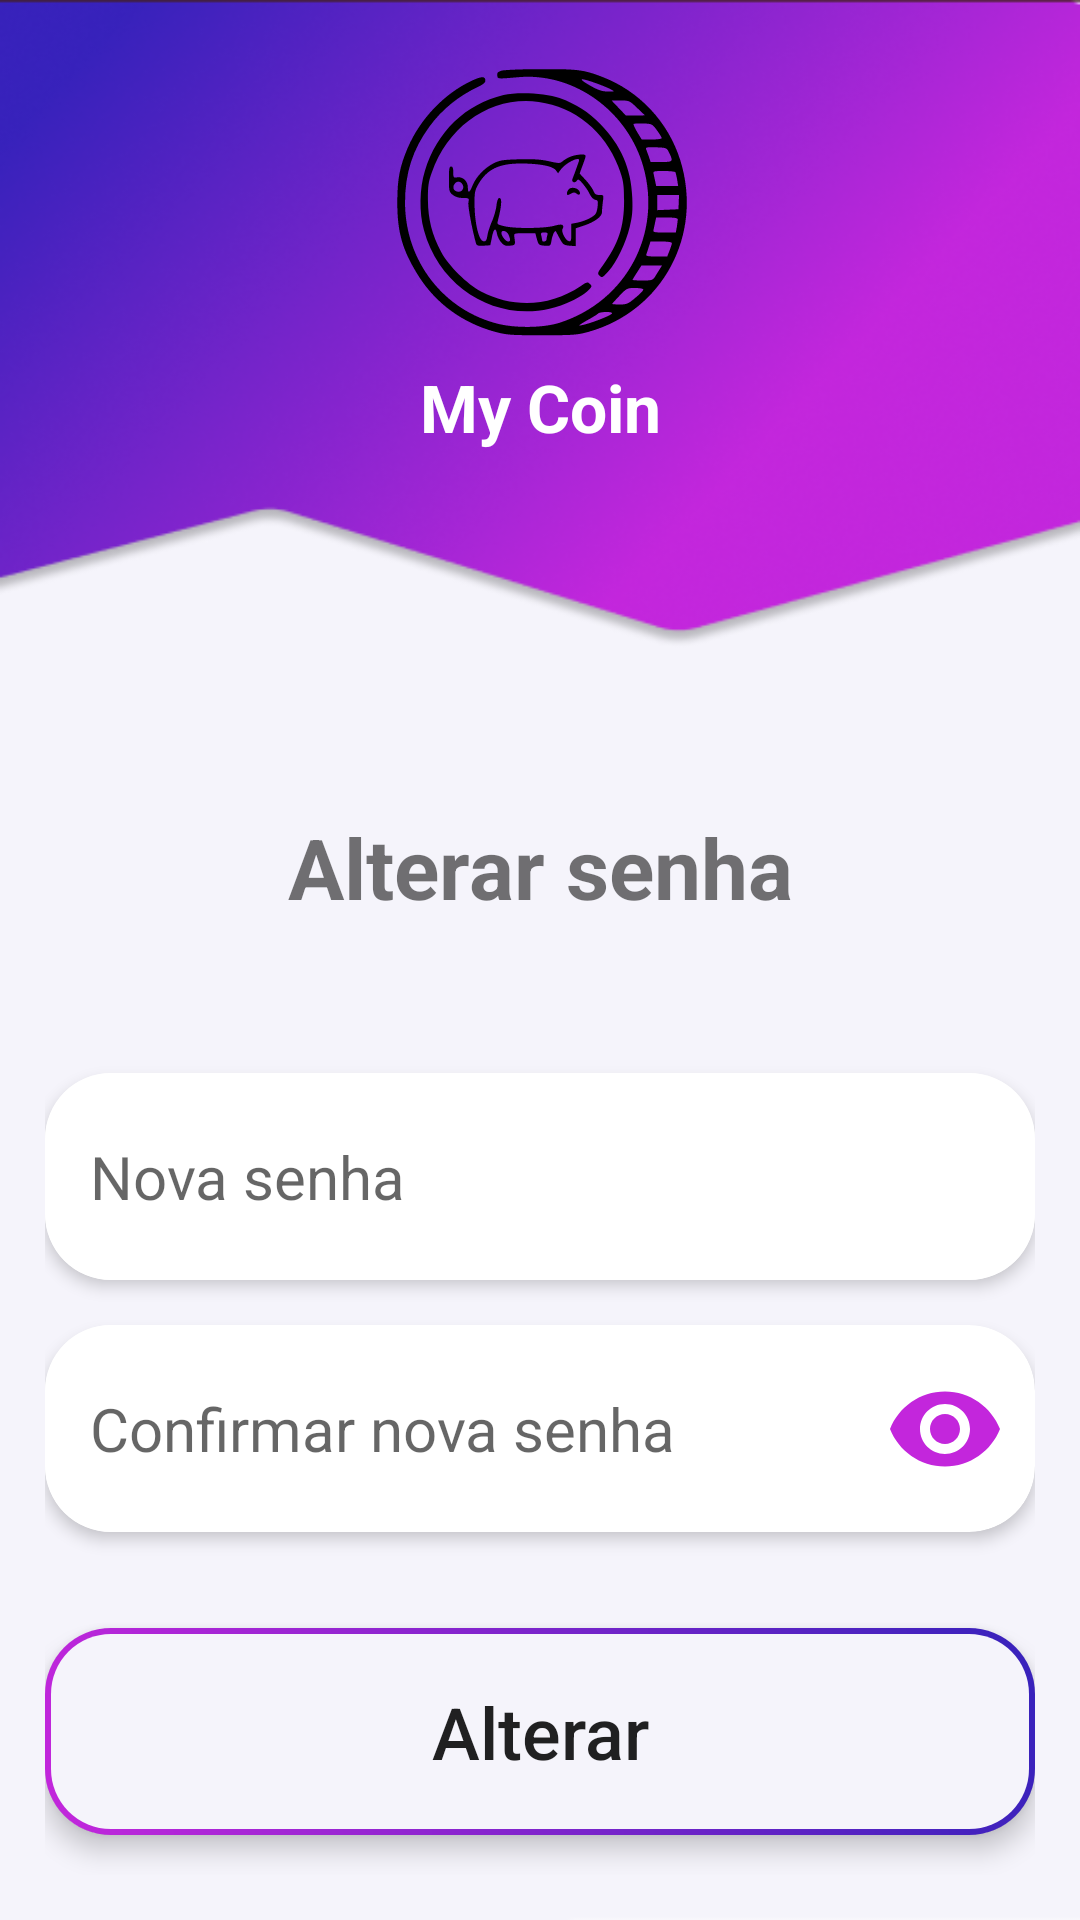

This screen was rendered from an Android layout file. Write that file and the resources it references.
<!-- AndroidManifest.xml: application theme AppTheme.NoActionBar -->
<!-- res/layout/change_password_forgot.xml -->
<?xml version="1.0" encoding="utf-8"?>
<androidx.constraintlayout.widget.ConstraintLayout xmlns:android="http://schemas.android.com/apk/res/android"
    xmlns:app="http://schemas.android.com/apk/res-auto"
    android:layout_width="match_parent"
    android:layout_height="match_parent"
    android:background="@drawable/background_general"
    android:padding="15dp">

    <Button
        android:id="@+id/button_back"
        android:layout_width="40dp"
        android:layout_height="40dp"
        android:background="@drawable/back_icon"
        app:layout_constraintStart_toStartOf="parent"
        app:layout_constraintTop_toTopOf="parent" />

    <View
        android:id="@+id/view"
        android:layout_width="120dp"
        android:layout_height="106dp"
        android:background="@drawable/logo"
        app:layout_constraintEnd_toEndOf="parent"
        app:layout_constraintStart_toStartOf="parent"
        app:layout_constraintTop_toTopOf="parent" />

    <TextView
        android:id="@+id/app_title"
        android:layout_width="wrap_content"
        android:layout_height="wrap_content"
        android:text="@string/app_name"
        android:textColor="@color/white"
        android:textSize="22sp"
        android:textStyle="bold"
        app:layout_constraintEnd_toEndOf="parent"
        app:layout_constraintStart_toStartOf="parent"
        app:layout_constraintTop_toBottomOf="@+id/view" />

    <TextView
        android:id="@+id/text_change_password"
        android:layout_width="wrap_content"
        android:layout_height="wrap_content"
        android:layout_marginTop="120dp"
        android:text="@string/change_password"
        android:textColor="@color/subtitlesColor"
        android:textSize="28sp"
        android:textStyle="bold"
        app:layout_constraintEnd_toEndOf="parent"
        app:layout_constraintStart_toStartOf="parent"
        app:layout_constraintTop_toBottomOf="@+id/app_title" />

    <androidx.cardview.widget.CardView
        android:id="@+id/card_new_password"
        android:layout_width="match_parent"
        android:layout_height="69dp"
        android:layout_marginTop="50dp"
        app:cardCornerRadius="22dp"
        app:cardElevation="3dp"
        app:layout_constraintEnd_toEndOf="parent"
        app:layout_constraintStart_toStartOf="parent"
        app:layout_constraintTop_toBottomOf="@+id/text_change_password">

        <EditText
            android:id="@+id/edit_new_password"
            android:layout_width="match_parent"
            android:layout_height="match_parent"
            android:background="@color/white"
            android:hint="@string/new_password"
            android:inputType="textPassword"
            android:maxLength="25"
            android:paddingStart="15dp"
            android:textSize="20sp" />

    </androidx.cardview.widget.CardView>

    <androidx.cardview.widget.CardView
        android:id="@+id/card_confirm_new_password"
        android:layout_width="match_parent"
        android:layout_height="69dp"
        android:layout_marginTop="15dp"
        app:cardCornerRadius="22dp"
        app:cardElevation="3dp"
        app:layout_constraintEnd_toEndOf="parent"
        app:layout_constraintStart_toStartOf="parent"
        app:layout_constraintTop_toBottomOf="@+id/card_new_password">

        <androidx.constraintlayout.widget.ConstraintLayout
            android:layout_width="match_parent"
            android:layout_height="match_parent">

            <EditText
                android:id="@+id/edit_confirm_new_password"
                android:layout_width="wrap_content"
                android:layout_height="match_parent"
                android:background="@color/white"
                android:hint="@string/confirm_new_password"
                android:paddingStart="15dp"
                android:textSize="20sp"
                android:maxLength="25"
                android:inputType="textPassword"
                app:layout_constraintBottom_toBottomOf="parent"
                app:layout_constraintEnd_toStartOf="@+id/button_eye_login"
                app:layout_constraintHorizontal_chainStyle="spread_inside"
                app:layout_constraintStart_toStartOf="parent"
                app:layout_constraintTop_toTopOf="parent" />

            <Button
                android:id="@+id/button_eye_login"
                android:layout_width="40dp"
                android:layout_height="40dp"
                android:layout_marginEnd="10dp"
                android:background="@drawable/eye_icon"
                app:layout_constraintBottom_toBottomOf="parent"
                app:layout_constraintEnd_toEndOf="parent"
                app:layout_constraintStart_toEndOf="@+id/edit_confirm_new_password"
                app:layout_constraintTop_toTopOf="parent" />
        </androidx.constraintlayout.widget.ConstraintLayout>

    </androidx.cardview.widget.CardView>

    <androidx.cardview.widget.CardView
        android:id="@+id/card_change_password_button"
        android:layout_width="match_parent"
        android:layout_height="69dp"
        android:layout_marginTop="32sp"
        app:cardCornerRadius="22dp"
        app:cardElevation="5dp"
        app:layout_constraintEnd_toEndOf="parent"
        app:layout_constraintStart_toStartOf="parent"
        app:layout_constraintTop_toBottomOf="@+id/card_confirm_new_password">

        <Button
            android:id="@+id/button_change_password"
            android:layout_width="match_parent"
            android:layout_height="69dp"
            android:text="@string/change"
            android:textSize="24sp"
            android:elevation="10dp"
            android:background="@drawable/background_login_button"
            android:textAllCaps="false"
            app:layout_constraintEnd_toEndOf="parent"
            app:layout_constraintStart_toStartOf="parent"
            app:layout_constraintTop_toBottomOf="@+id/relativeLayout" />

    </androidx.cardview.widget.CardView>

</androidx.constraintlayout.widget.ConstraintLayout>
<!-- resources referenced by this layout -->
<resources>
  <color name="subtitlesColor">#8C000000</color>
  <color name="white">#FFFFFFFF</color>
  <!-- drawable background_general: png bitmap (drawable, 94061 bytes) -->
  <!-- drawable background_login_button (drawable) -->
  <layer-list xmlns:android="http://schemas.android.com/apk/res/android">
  
  <item>
      <shape android:shape="rectangle">
          <gradient
              android:angle="45"
              android:startColor="#C326DC"
              android:endColor="#3722BB"
              android:type="linear" />
          <corners android:radius="20dp"/>
      </shape>
  </item>
  
  <item android:left="2dp" android:top="2dp" android:right="2dp" android:bottom="2dp">
  <shape android:shape="rectangle">
      <solid android:color="#F5F4FB" />
      <corners android:radius="20dp"/>
  </shape>
  </item>
  </layer-list>
  <!-- drawable eye_icon (drawable) -->
  <vector android:height="24dp" android:tint="#C326DC"
      android:viewportHeight="24" android:viewportWidth="24"
      android:width="24dp" xmlns:android="http://schemas.android.com/apk/res/android">
      <path android:fillColor="@android:color/white" android:pathData="M12,4.5C7,4.5 2.73,7.61 1,12c1.73,4.39 6,7.5 11,7.5s9.27,-3.11 11,-7.5c-1.73,-4.39 -6,-7.5 -11,-7.5zM12,17c-2.76,0 -5,-2.24 -5,-5s2.24,-5 5,-5 5,2.24 5,5 -2.24,5 -5,5zM12,9c-1.66,0 -3,1.34 -3,3s1.34,3 3,3 3,-1.34 3,-3 -1.34,-3 -3,-3z"/>
  </vector>
  <!-- drawable logo: vector/xml drawable (drawable, 5282 chars, omitted) -->
  <string name="app_name">My Coin</string>
  <string name="change">Alterar</string>
  <string name="change_password">Alterar senha</string>
  <string name="confirm_new_password">Confirmar nova senha</string>
  <string name="new_password">Nova senha</string>
  <style name="AppTheme.NoActionBar" parent="Theme.AppCompat.Light.DarkActionBar">
          <item name="windowActionBar">false</item>
          <item name="windowNoTitle">true</item>
      </style>
</resources>
